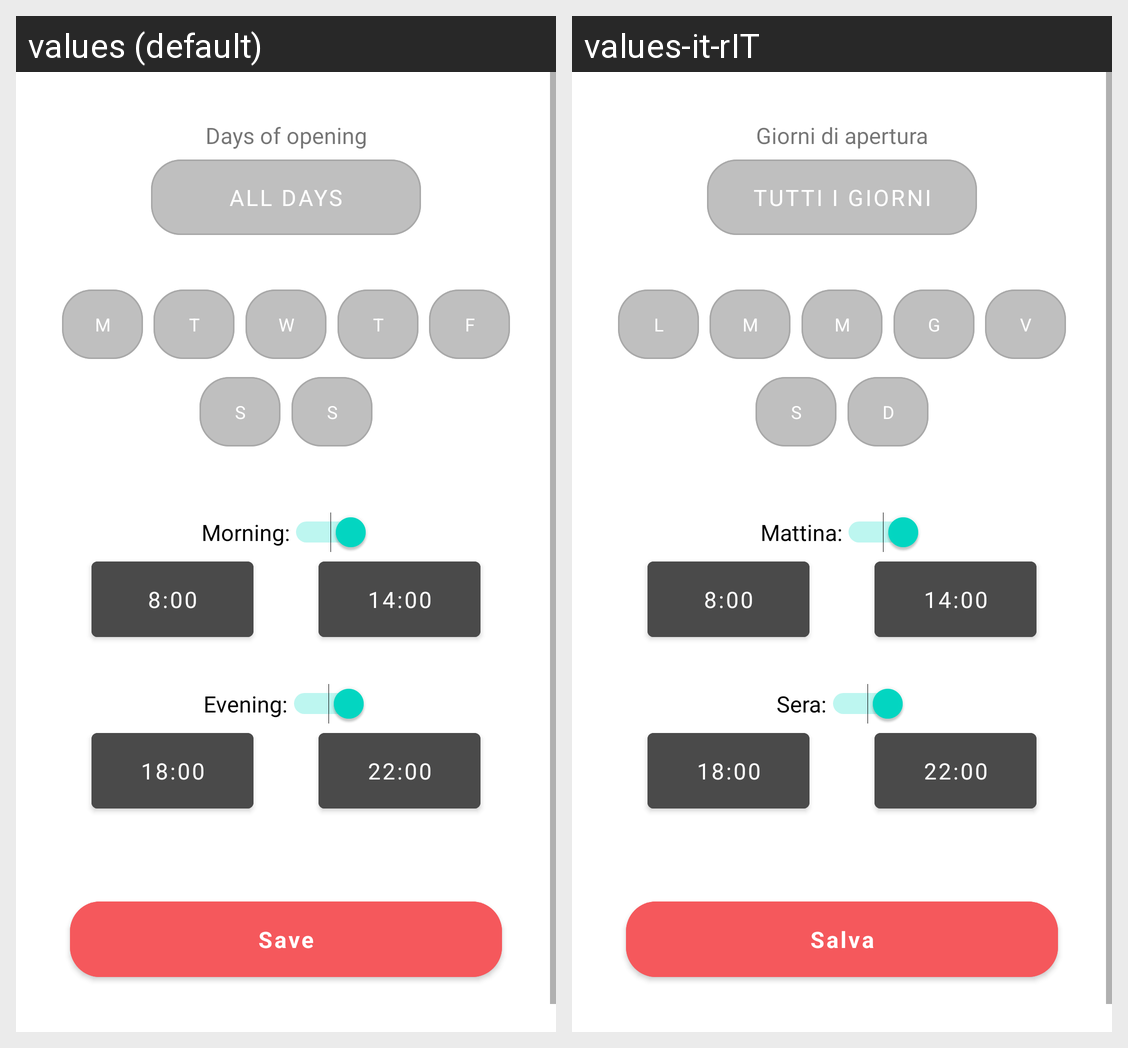

Locale-by-locale string values for the Android screen shown in this grid:
Android screen res/layout/fragment_edit_restaurant_time.xml rendered under 2 locales, left to right: values (default), values-it-rIT. Device: Nexus 5 (rendered at 1080×1920; each locale shown at half size, 540×960, under a caption strip naming it); theme Theme.Restaurant.NoActionBar.
Strings drawn on this screen, with the default value and each locale's value (text and hints the layout hard-codes, and strings that could not be matched under every locale, appear in the picture but are not listed):

days_of_the_week
  values: Days of opening
  values-it-rIT: Giorni di apertura

all_day
  values: All days
  values-it-rIT: Tutti i giorni

sabato
  values: S
  values-it-rIT: S

domenica
  values: S
  values-it-rIT: D

morning
  values: Morning:
  values-it-rIT: Mattina:

evening
  values: Evening:
  values-it-rIT: Sera:

save
  values: Save
  values-it-rIT: Salva
